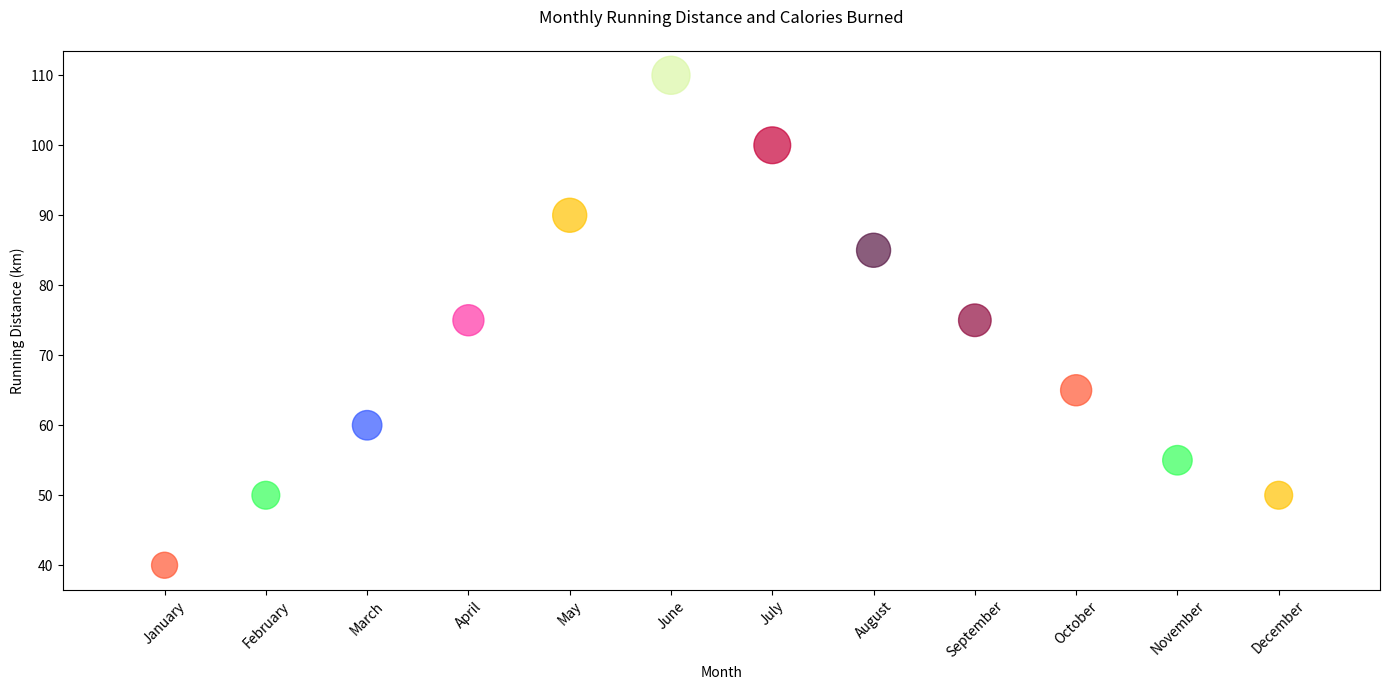

The script that saved this image:

import matplotlib.pyplot as plt

months = ['January', 'February', 'March', 'April', 'May', 'June', 
          'July', 'August', 'September', 'October', 'November', 'December']
running_distance = [40, 50, 60, 75, 90, 110, 100, 85, 75, 65, 55, 50]
calories_burned = [350, 400, 450, 500, 600, 750, 700, 600, 550, 500, 450, 400]

month_numbers = [i+1 for i, _ in enumerate(months)]

plt.figure(figsize=(14, 7))
plt.scatter(month_numbers, running_distance, c=['#FF5733', '#33FF57', '#3357FF', '#FF33A6',
                                                '#FFC300', '#DAF7A6', '#C70039', '#581845',
                                                '#900C3F', '#FF5733', '#33FF57', '#FFC300'],
            s=calories_burned, alpha=0.7)

plt.xticks(month_numbers, months, rotation=45)
plt.xlabel('Month')
plt.ylabel('Running Distance (km)')
plt.title('Monthly Running Distance and Calories Burned', pad=20)
plt.xlim(0, 13)

plt.tight_layout()
plt.show()
